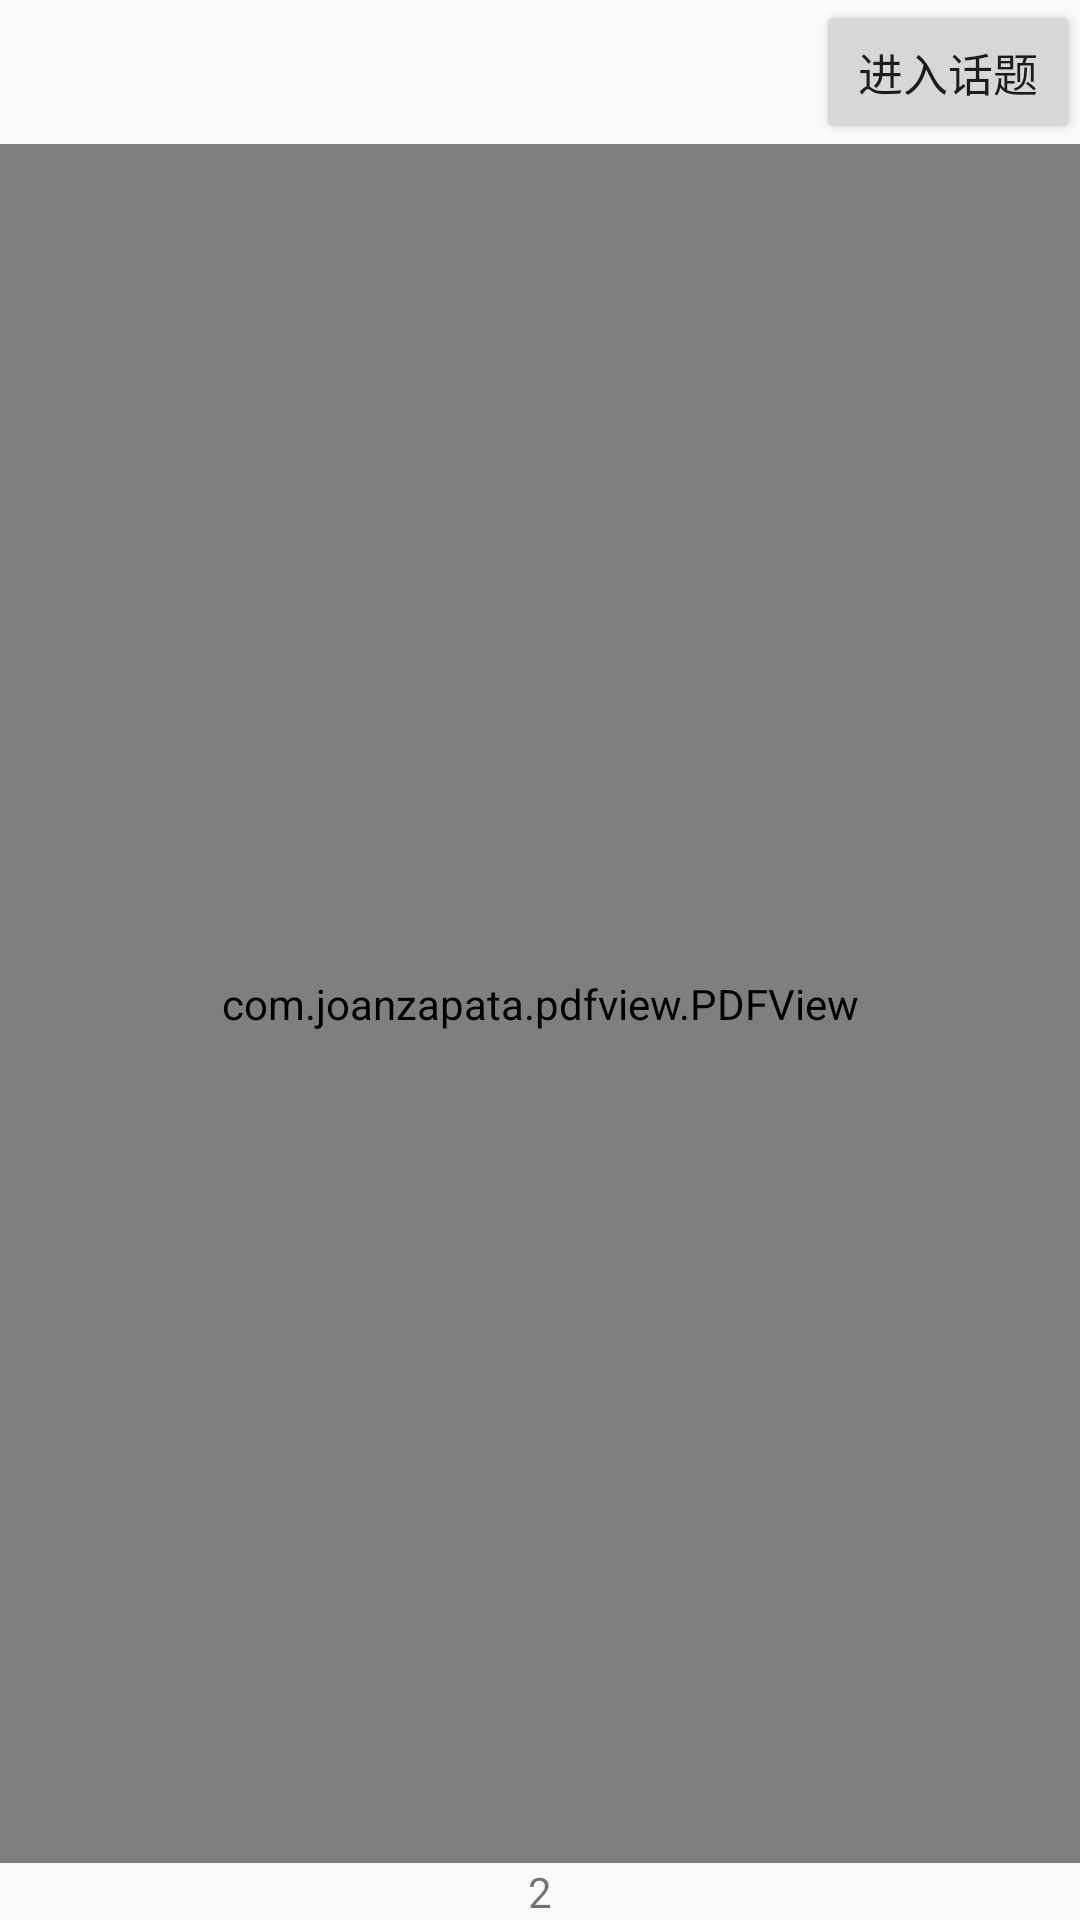

Here is an Android app screen rendered from its layout file. Give the layout XML and the strings, colors and styles it references.
<!-- AndroidManifest.xml: application theme AppTheme -->
<!-- res/layout/activity_pdfview.xml -->
<LinearLayout xmlns:android="http://schemas.android.com/apk/res/android"
    android:layout_width="match_parent"
    android:layout_height="match_parent"
    android:orientation="vertical">

    <RelativeLayout
        android:layout_width="match_parent"
        android:layout_height="wrap_content"
        android:orientation="horizontal">
        <Button
            android:layout_width="wrap_content"
            android:layout_height="wrap_content"
            android:layout_alignParentRight="true"
            android:textSize="15dp"
            android:text="进入话题"/>
    </RelativeLayout>
<FrameLayout xmlns:android="http://schemas.android.com/apk/res/android"
    xmlns:tools="http://schemas.android.com/tools"
    android:layout_width="match_parent"
    android:layout_height="match_parent"
    android:layout_weight="10">

    <com.joanzapata.pdfview.PDFView
        android:id="@+id/pdfView"
        android:layout_width="match_parent"
        android:layout_height="match_parent" />

</FrameLayout>

    <LinearLayout
        android:layout_width="match_parent"
        android:layout_height="wrap_content">
        <TextView
            android:id="@+id/page_num"
            android:layout_width="match_parent"
            android:layout_height="match_parent"
            android:text="2"
            android:gravity="center_horizontal" />
    </LinearLayout>

</LinearLayout>
<!-- resources referenced by this layout -->
<resources>
  <style name="AppTheme" parent="Theme.AppCompat.Light.NoActionBar">
          
          <item name="colorPrimaryDark">@color/Indigo_colorPrimaryDark</item>
          
          <item name="colorPrimary">@color/Indigo_colorPrimary</item>
          
          <item name="drawerArrowStyle">@style/AppTheme.DrawerArrowToggle</item>
      </style>
  <color name="Indigo_colorPrimaryDark">#303f9f</color>
  <color name="Indigo_colorPrimary">#3f51b5</color>
  <style name="AppTheme.DrawerArrowToggle" parent="Base.Widget.AppCompat.DrawerArrowToggle">
          <item name="color">@android:color/white</item>
      </style>
</resources>
